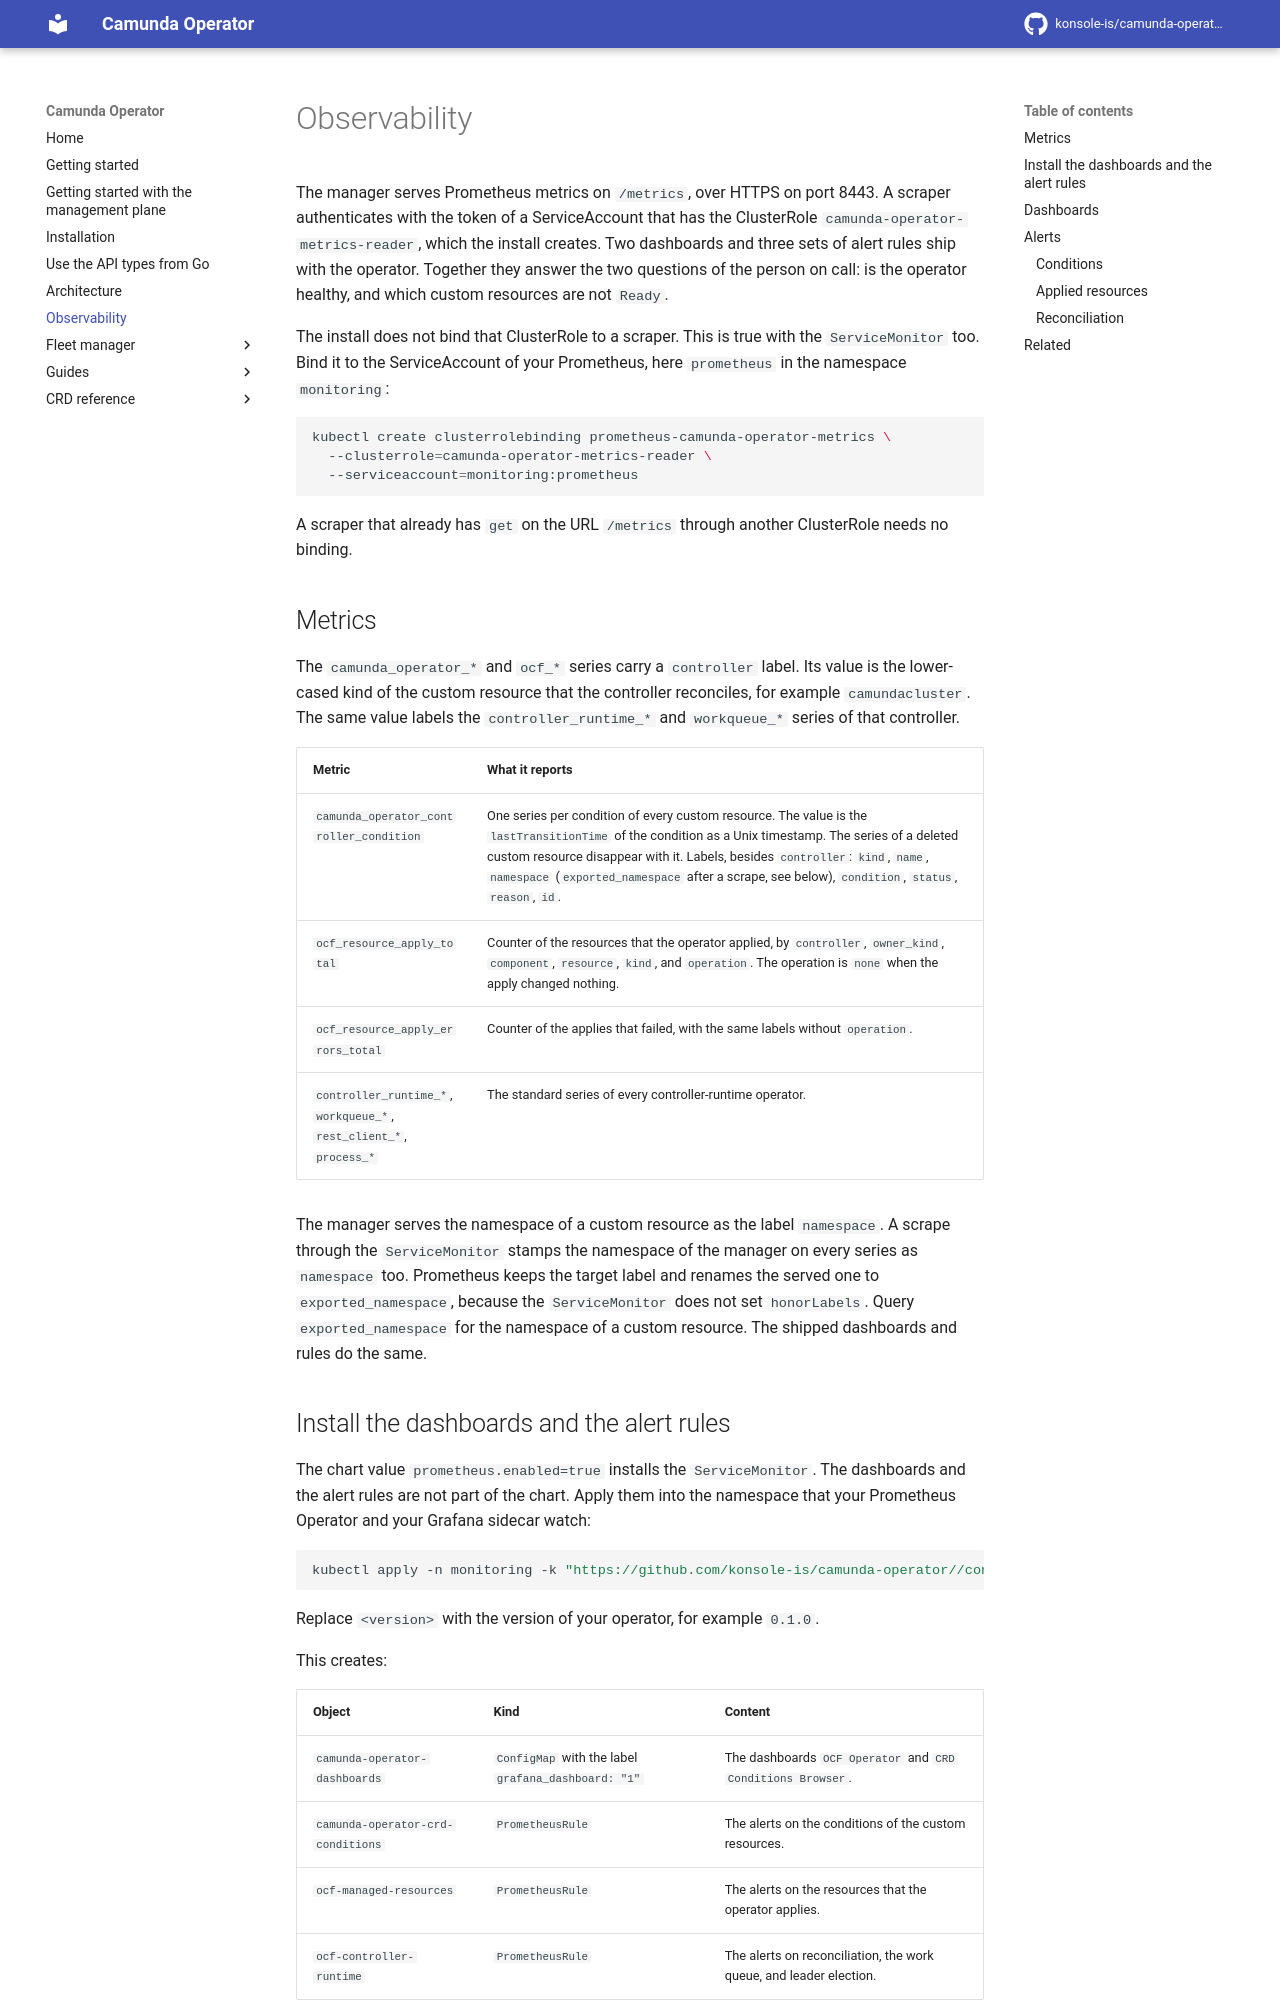

repository: konsole-is/camunda-operator · page: dev/observability/index.html · generator: mkdocs

# Observability

The manager serves Prometheus metrics on `/metrics`, over HTTPS on port 8443. A scraper authenticates with the token of a ServiceAccount that has the ClusterRole `camunda-operator-metrics-reader`, which the install creates. Two dashboards and three sets of alert rules ship with the operator. Together they answer the two questions of the person on call: is the operator healthy, and which custom resources are not `Ready`.

The install does not bind that ClusterRole to a scraper. This is true with the `ServiceMonitor` too. Bind it to the ServiceAccount of your Prometheus, here `prometheus` in the namespace `monitoring`:

```bash
kubectl create clusterrolebinding prometheus-camunda-operator-metrics \
  --clusterrole=camunda-operator-metrics-reader \
  --serviceaccount=monitoring:prometheus
```

A scraper that already has `get` on the URL `/metrics` through another ClusterRole needs no binding.

## Metrics

The `camunda_operator_*` and `ocf_*` series carry a `controller` label. Its value is the lower-cased kind of the custom resource that the controller reconciles, for example `camundacluster`. The same value labels the `controller_runtime_*` and `workqueue_*` series of that controller.

| Metric | What it reports |
| --- | --- |
| `camunda_operator_controller_condition` | One series per condition of every custom resource. The value is the `lastTransitionTime` of the condition as a Unix timestamp. The series of a deleted custom resource disappear with it. Labels, besides `controller`: `kind`, `name`, `namespace` (`exported_namespace` after a scrape, see below), `condition`, `status`, `reason`, `id`. |
| `ocf_resource_apply_total` | Counter of the resources that the operator applied, by `controller`, `owner_kind`, `component`, `resource`, `kind`, and `operation`. The operation is `none` when the apply changed nothing. |
| `ocf_resource_apply_errors_total` | Counter of the applies that failed, with the same labels without `operation`. |
| `controller_runtime_*`, `workqueue_*`, `rest_client_*`, `process_*` | The standard series of every controller-runtime operator. |

The manager serves the namespace of a custom resource as the label `namespace`. A scrape through the `ServiceMonitor` stamps the namespace of the manager on every series as `namespace` too. Prometheus keeps the target label and renames the served one to `exported_namespace`, because the `ServiceMonitor` does not set `honorLabels`. Query `exported_namespace` for the namespace of a custom resource. The shipped dashboards and rules do the same.
